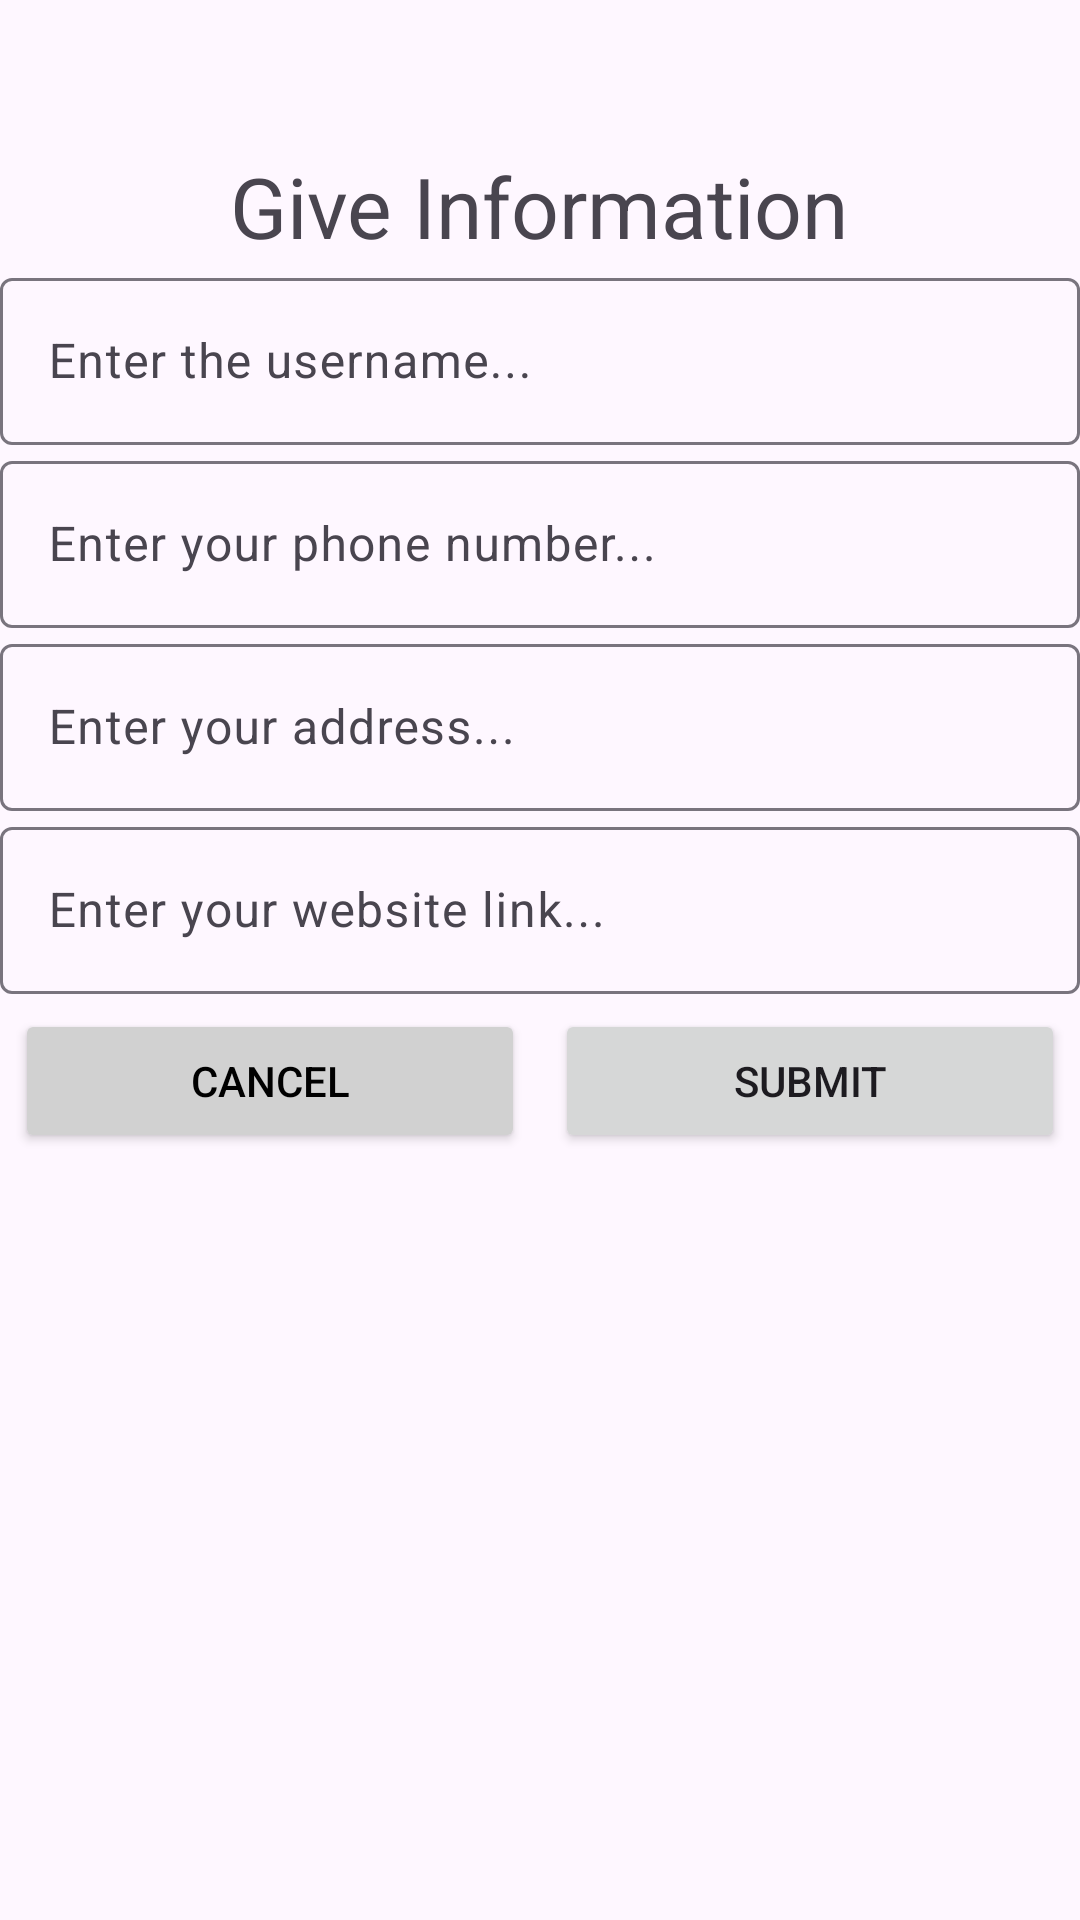

This screen was rendered from an Android layout file. Write that file and the resources it references.
<!-- AndroidManifest.xml: application theme Theme.Splash_R1 -->
<!-- res/layout/activity_main.xml -->
<?xml version="1.0" encoding="utf-8"?>
<LinearLayout xmlns:android="http://schemas.android.com/apk/res/android"
    xmlns:app="http://schemas.android.com/apk/res-auto"
    xmlns:tools="http://schemas.android.com/tools"
    android:layout_width="match_parent"
    android:layout_height="match_parent"
    android:orientation="vertical"
    tools:context=".MainActivity">

    <TextView
        android:layout_width="wrap_content"
        android:layout_height="wrap_content"
        android:text="Give Information"
        android:layout_gravity="center"
        android:layout_marginTop="50dp"
        android:textSize="28sp"
        />

    <LinearLayout
        android:layout_width="match_parent"
        android:layout_height="wrap_content"
        android:orientation="vertical">

        <com.google.android.material.textfield.TextInputLayout
            android:layout_width="match_parent"
            android:layout_height="wrap_content">

            <com.google.android.material.textfield.TextInputEditText
                android:layout_width="match_parent"
                android:layout_height="wrap_content"
                android:hint="Enter the username..."
                android:id="@+id/etUsername"
                />

        </com.google.android.material.textfield.TextInputLayout>
        <com.google.android.material.textfield.TextInputLayout
            android:layout_width="match_parent"
            android:layout_height="wrap_content">

            <com.google.android.material.textfield.TextInputEditText
                android:layout_width="match_parent"
                android:layout_height="wrap_content"
                android:hint="Enter your phone number..."
                android:id="@+id/etPhoneNumber"
                android:inputType="phone"
                />

        </com.google.android.material.textfield.TextInputLayout>
        <com.google.android.material.textfield.TextInputLayout
            android:layout_width="match_parent"
            android:layout_height="wrap_content">

            <com.google.android.material.textfield.TextInputEditText
                android:layout_width="match_parent"
                android:layout_height="wrap_content"
                android:hint="Enter your address..."
                android:id="@+id/etAddress"
                />

        </com.google.android.material.textfield.TextInputLayout>
        <com.google.android.material.textfield.TextInputLayout
            android:layout_width="match_parent"
            android:layout_height="wrap_content">

            <com.google.android.material.textfield.TextInputEditText
                android:layout_width="match_parent"
                android:layout_height="wrap_content"
                android:hint="Enter your website link..."
                android:id="@+id/etUrl"
                />

        </com.google.android.material.textfield.TextInputLayout>

        <LinearLayout
            android:layout_width="match_parent"
            android:layout_height="wrap_content"
            android:orientation="horizontal"
            >
            <Button
                android:layout_width="0dp"
                android:layout_height="wrap_content"
                android:text="Cancel"
                android:id="@+id/btnCancel"
                android:layout_weight="1"
                android:layout_margin="5dp"
                android:backgroundTint="#d1d1d1"
                android:textColor="@color/black"
                />

            <Button
                android:layout_width="0dp"
                android:layout_height="wrap_content"
                android:text="Submit"
                android:id="@+id/btnSubmit"
                android:layout_weight="1"
                android:layout_margin="5dp"
                />
        </LinearLayout>

    </LinearLayout>


</LinearLayout>
<!-- resources referenced by this layout -->
<resources>
  <style name="Theme.Splash_R1" parent="Base.Theme.Splash_R1" />
  <style name="Base.Theme.Splash_R1" parent="Theme.Material3.DayNight.NoActionBar">
          
          
      </style>
  <!-- not gathered from this repository: default colours our renderer supplied (Android Studio template values) -->
  <color name="black">#FF000000</color>
</resources>
